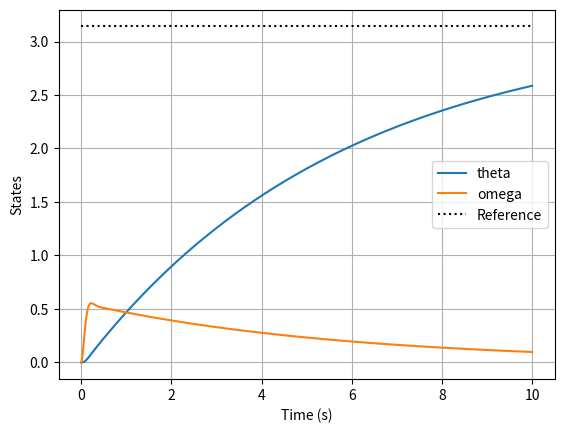

Recreate this plot in Python.
import numpy as np
from scipy.linalg import solve_continuous_are
from scipy.integrate import odeint
import matplotlib.pyplot as plt

def add_integrators(A, B, C):
    """
    Create the augmented A matrix for LQR design with an integrator.
    
    Parameters:
    A (numpy.ndarray): Original system matrix (n x n)
    C (numpy.ndarray): Output matrix (m x n)
    
    Returns:
    numpy.ndarray: Augmented A matrix [(n+m) x (n+m)]
    """
    # Get dimensions
    n = A.shape[0]  # Number of states
    m = C.shape[0]  # Number of outputs
    
    # Verify dimensions
    if A.shape != (n, n):
        raise ValueError("Matrix A must be square")
    if C.shape[1] != n:
        raise ValueError("Number of columns in C must match number of rows in A")
    
    # Create zero matrices
    zero_top_right = np.zeros((n, m))
    zero_bottom_right = np.zeros((m, m))
    
    # Construct augmented A matrix
    A_aug = np.block([
        [A,              zero_top_right],
        [-C,             zero_bottom_right]
    ])
    
    # Construct augmented B matrix (always just added zeros to bottom of vector)
    B_zeros = np.zeros([m,B.shape[1]])
    B_aug = np.block([
        [B],
        [B_zeros]
    ])

    return A_aug, B_aug

# Simulation dynamics (assuming full state feedback for simplicity, which we should have)
def system_dynamics(state, t, A_aug, B_aug, K_aug, r):
    x_aug = state  # [theta, omega, x_I]
    u = -K_aug @ x_aug  # Control law
    dx_aug = A_aug @ x_aug + B_aug @ u + np.array([0, 0, r])
    return dx_aug.flatten()

if __name__ == "__main__":
    I = 0.015
    b = 0.0
    
    # Model
    A = np.array([[0, 1], [0, -b/I]])
    B = np.array([[0], [1/I]])
    C = np.array([[1,0],[0,1]])
    D = np.array([[0]])
    
    # LQR cost values, Q penalizes state deviation, R penalizes control inputs
    max_error = 10*np.pi/180
    max_velocity = 10 # rad/s
    max_integrator = 1 # integrator term in Q matrix
    max_input = 1
    
    Q = np.diag([1/max_error**2, 1/max_velocity**2, 1/max_integrator**2])
    R = np.array([[1/max_input**2]])
    
    P = solve_continuous_are(A, B, Q[:2, :2], R) # solve for standard gain matrix without integrator to find feedforward gain N first
    K = np.linalg.inv(R) @ B.T @ P
    C_ref = np.array([[1, 0]])
    N = np.linalg.inv(C_ref @ np.linalg.inv(A - B @ K) @ B)
    
    ''' test N output'''
    r_desired = .34
    x_ss = np.linalg.inv(A - B @ K) @ B @ N * r_desired
    print("Steady-state x:", x_ss)
    print("Steady-state output:", C @ x_ss)
    
    C_int = np.array([C[0]]) # we only care about integrating heading error, as angular velocity must increase temporarily to reduce heading error
    A_aug, B_aug = add_integrators(A, B, C_int)
    
    P_int = solve_continuous_are(A_aug, B_aug, Q, R)
    
    K_int = np.linalg.inv(R) @ B_aug.T @ P_int
    print("LQR gain matrix K_int:", K_int)
    
    # Simulate
    t = np.linspace(0, 10, 1000)
    r = 180*np.pi/180  # Reference angle or target (radians)
    x0 = [0, 0, 0]  # Initial: [theta, omega, x_I]
    sol = odeint(system_dynamics, x0, t, args=(A_aug, B_aug, K_int, r))
    
    # Plot
    plt.figure()
    plt.plot(t, sol[:, 0], label='theta')
    plt.plot(t, sol[:, 1], label='omega')
    plt.plot(t, [r]*len(t), 'k:', label='Reference')
    plt.xlabel('Time (s)')
    plt.ylabel('States')
    plt.legend()
    plt.grid()
    plt.show()
